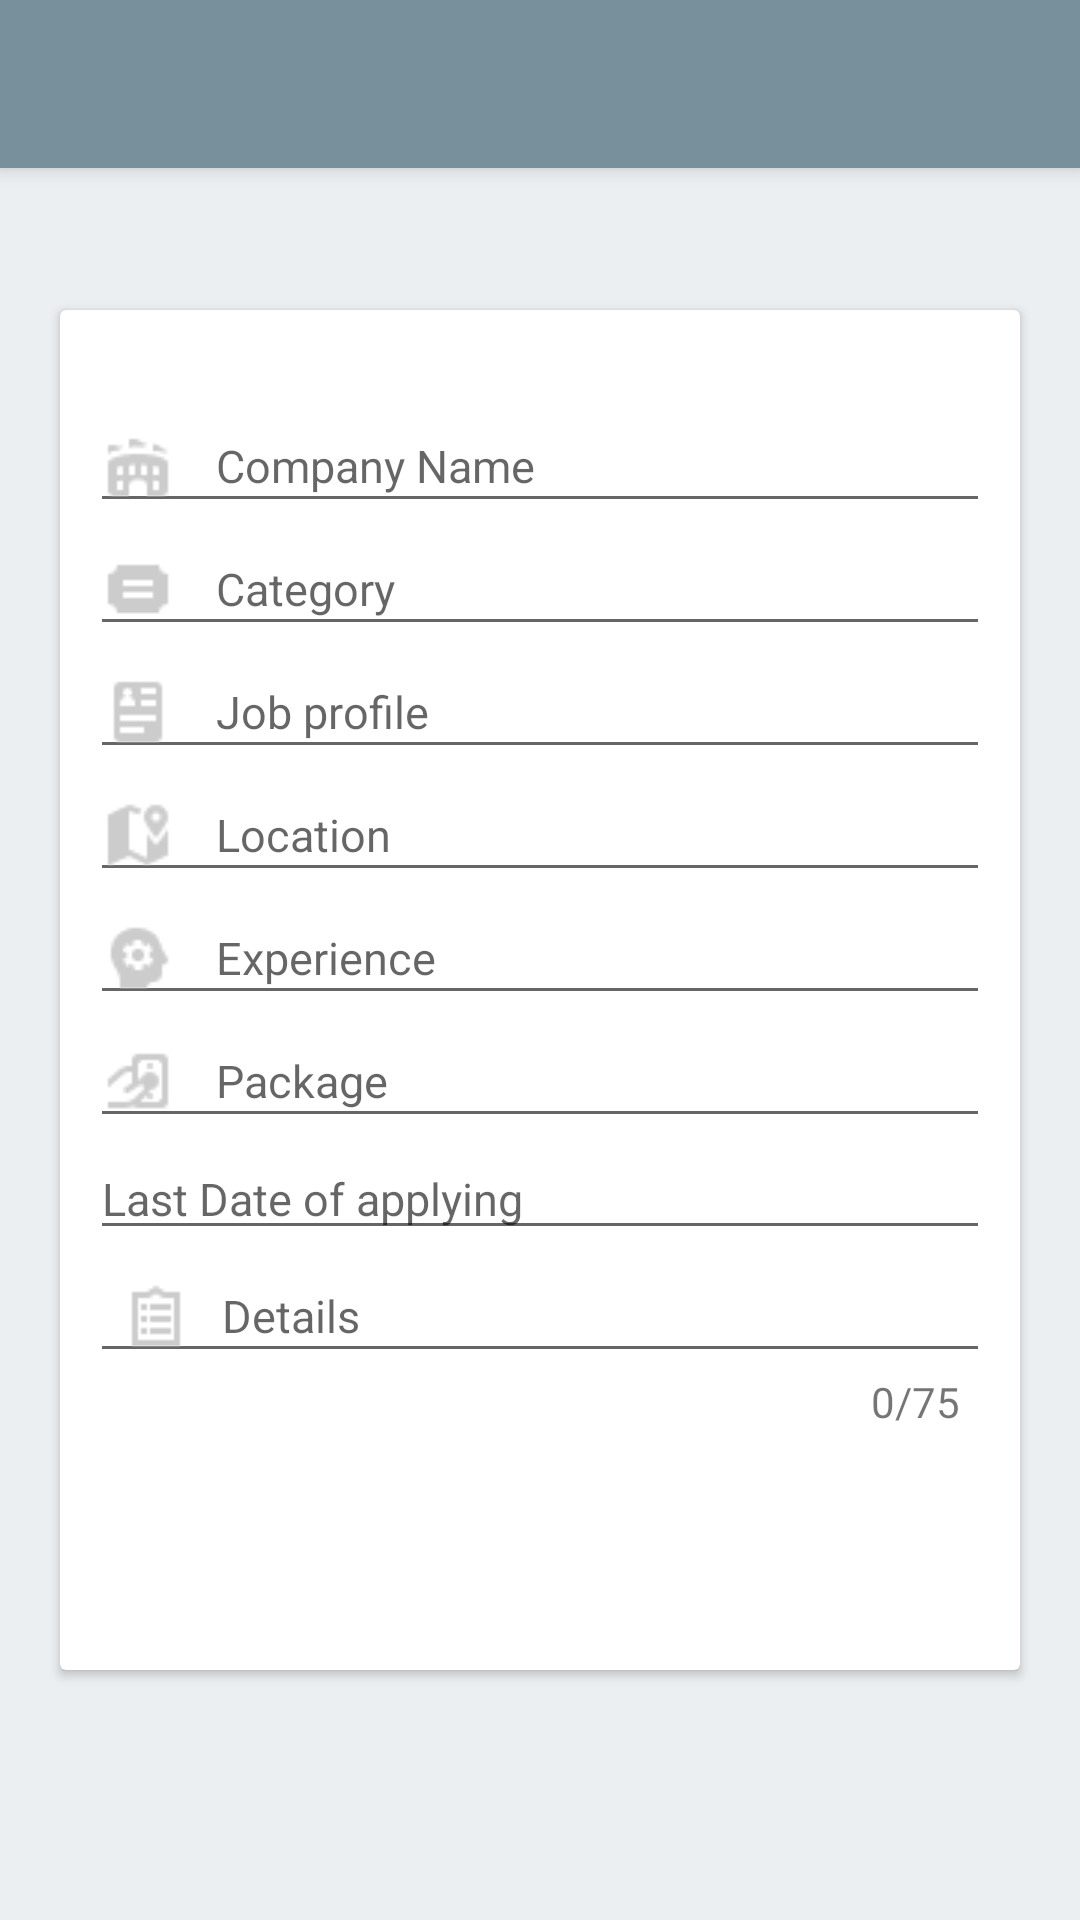

Here is an Android app screen rendered from its layout file. Give the layout XML and the strings, colors and styles it references.
<!-- AndroidManifest.xml: application theme AppTheme.NoActionBar -->
<!-- res/layout/activity_vacancies.xml -->
<?xml version="1.0" encoding="utf-8"?>
<android.support.design.widget.CoordinatorLayout xmlns:android="http://schemas.android.com/apk/res/android"
    xmlns:tools="http://schemas.android.com/tools"
    android:layout_width="match_parent"
    xmlns:app="http://schemas.android.com/apk/res-auto"
    android:background="#ECEFF1"
    android:layout_height="match_parent"
    tools:context="com.ued.alumni.Vacancies">

    
    <android.support.v7.widget.CardView
        android:id="@+id/login_card"
        android:layout_width="match_parent"
        android:layout_height="wrap_content"
        android:layout_centerInParent="true"
        android:layout_gravity="center"
        android:layout_marginLeft="20dp"
        android:layout_marginRight="20dp"
        android:layout_marginTop="20dp"
        android:background="@android:color/white"
        app:cardUseCompatPadding="false">

        <ScrollView
            android:layout_width="match_parent"
            android:layout_height="match_parent">
        <LinearLayout
            android:layout_width="match_parent"
            android:layout_height="wrap_content"
            android:layout_marginTop="20dp"
            android:orientation="vertical"
            android:padding="10dp">
            <EditText
                android:layout_width="match_parent"
                android:layout_height="wrap_content"
                android:drawableLeft="@drawable/event_venue"
                android:drawablePadding="14dp"
                android:hint="Company Name"
                android:id="@+id/et_vacan_cmp_name"
                android:textColor="@color/colorText"
                android:textSize="15dp" />
            <EditText
                android:layout_width="match_parent"
                android:layout_height="wrap_content"
                android:drawableLeft="@drawable/category"
                android:drawablePadding="14dp"
                android:clickable="true"
                android:id="@+id/et_vacan_cat"
                android:focusable="false"
                android:hint="Category"
                android:textColor="@color/colorText"
                android:textSize="15dp" />
            <EditText
                android:layout_width="match_parent"
                android:layout_height="wrap_content"
                android:drawableLeft="@drawable/vacanies_job_profile"
                android:drawablePadding="14dp"
                android:id="@+id/et_vacan_profile"
                android:hint="Job profile"
                android:textColor="@color/colorText"
                android:textSize="15dp" />
            <EditText
                android:layout_width="match_parent"
                android:layout_height="wrap_content"
                android:drawableLeft="@drawable/vacan_location"
                android:drawablePadding="14dp"
                android:clickable="true"
                android:focusable="false"
                android:id="@+id/et_vacan_state"
                android:hint="Location"
                android:textColor="@color/colorText"
                android:textSize="15dp" />

            <EditText
                android:layout_width="match_parent"
                android:layout_height="wrap_content"
                android:drawableLeft="@drawable/vacancies_exerience"
                android:drawablePadding="14dp"
                android:id="@+id/et_vacan_experience"
                android:clickable="true"
                android:focusable="false"
                android:hint="Experience"
                android:textColor="@color/colorText"
                android:textSize="15dp" />

            <EditText
                android:layout_width="match_parent"
                android:layout_height="wrap_content"
                android:drawableLeft="@drawable/vacan_package"
                android:drawablePadding="14dp"
                android:hint="Package"
                android:id="@+id/et_vacan_package"
                android:clickable="true"
                android:focusable="false"
                android:textColor="@color/colorText"
                android:textSize="15dp" />

            <EditText
                android:layout_width="match_parent"
                android:layout_height="wrap_content"
                android:drawableLeft="@drawable/vacan_last_date"
                android:drawablePadding="14dp"
                android:hint="Last Date of applying"
                android:id="@+id/et_vacan_last_date"
                android:clickable="true"
                android:focusable="false"
                android:textColor="@color/colorText"
                android:textSize="15dp" />



            <LinearLayout
                android:layout_width="match_parent"
                android:layout_height="wrap_content"
                android:orientation="vertical">
            <EditText
                android:layout_width="match_parent"
                android:layout_height="wrap_content"
                android:layout_gravity="center_vertical"
                android:fadeScrollbars="false"
                android:hint="Details"
                android:inputType="textMultiLine"
                android:maxLines="6"
                android:id="@+id/et_vacan_details"
                android:drawableLeft="@drawable/vacan_details"
                android:drawablePadding="10dp"
                android:minLines="1"
                android:maxLength="75"
                android:paddingLeft="10dp"
                android:paddingRight="6dp"
                android:scrollbars="vertical"
                android:textSize="15sp" />
                <TextView
                    android:layout_width="match_parent"
                    android:layout_height="wrap_content"
                    android:id="@+id/tv_vacan_text_count"
                    android:gravity="right"
                    android:text="0/75"
                    android:layout_marginRight="10dp"/>
            </LinearLayout>
            <Button
                android:layout_width="match_parent"
                android:layout_height="40dp"
                android:id="@+id/btn_add_vacan_submit"
                android:layout_marginBottom="10dp"
                android:layout_marginTop="20dp"
                android:background="@drawable/border_button"
                android:elevation="5dp"
                android:shadowColor="@color/cardview_shadow_end_color"
                android:text="Submit"
                android:textAllCaps="false"
                android:textColor="@android:color/white"
                android:textSize="16sp" />
        </LinearLayout>
        </ScrollView>
    </android.support.v7.widget.CardView>

    <android.support.design.widget.AppBarLayout
        android:id="@+id/appbar"
        android:layout_width="match_parent"
        android:layout_height="wrap_content"
        android:theme="@style/ThemeOverlay.AppCompat.Dark.ActionBar">

        <android.support.v7.widget.Toolbar
            android:id="@+id/toolbar_add_vacancies"
            android:layout_width="match_parent"
            android:layout_height="?attr/actionBarSize"
            android:background="@android:color/transparent"
            app:layout_scrollFlags="scroll|enterAlways|snap" />

    </android.support.design.widget.AppBarLayout>


</android.support.design.widget.CoordinatorLayout>
<!-- resources referenced by this layout -->
<resources>
  <color name="colorText">#232a34</color>
  <!-- drawable category: png bitmap (drawable, 246 bytes) -->
  <!-- drawable circle_without_background (drawable) -->
  <?xml version="1.0" encoding="utf-8"?>
  <shape
      xmlns:android="http://schemas.android.com/apk/res/android"
      android:shape="oval">
  <stroke android:color="@android:color/white"
      android:width="3dp"/>
      <solid
          android:color="@android:color/transparent"/>
  
      <size
          android:width="120dp"
          android:height="120dp"/>
  </shape>
  <!-- drawable event_venue: png bitmap (drawable, 487 bytes) -->
  <!-- drawable vacan_details: png bitmap (drawable, 250 bytes) -->
  <!-- drawable vacan_location: png bitmap (drawable, 539 bytes) -->
  <!-- drawable vacan_package: png bitmap (drawable, 510 bytes) -->
  <!-- drawable vacancies_exerience: png bitmap (drawable, 535 bytes) -->
  <!-- drawable vacanies_job_profile: png bitmap (drawable, 306 bytes) -->
  <style name="AppTheme.NoActionBar">
  
          <item name="windowActionBar">false</item>
          <item name="windowNoTitle">true</item>
      </style>
</resources>
